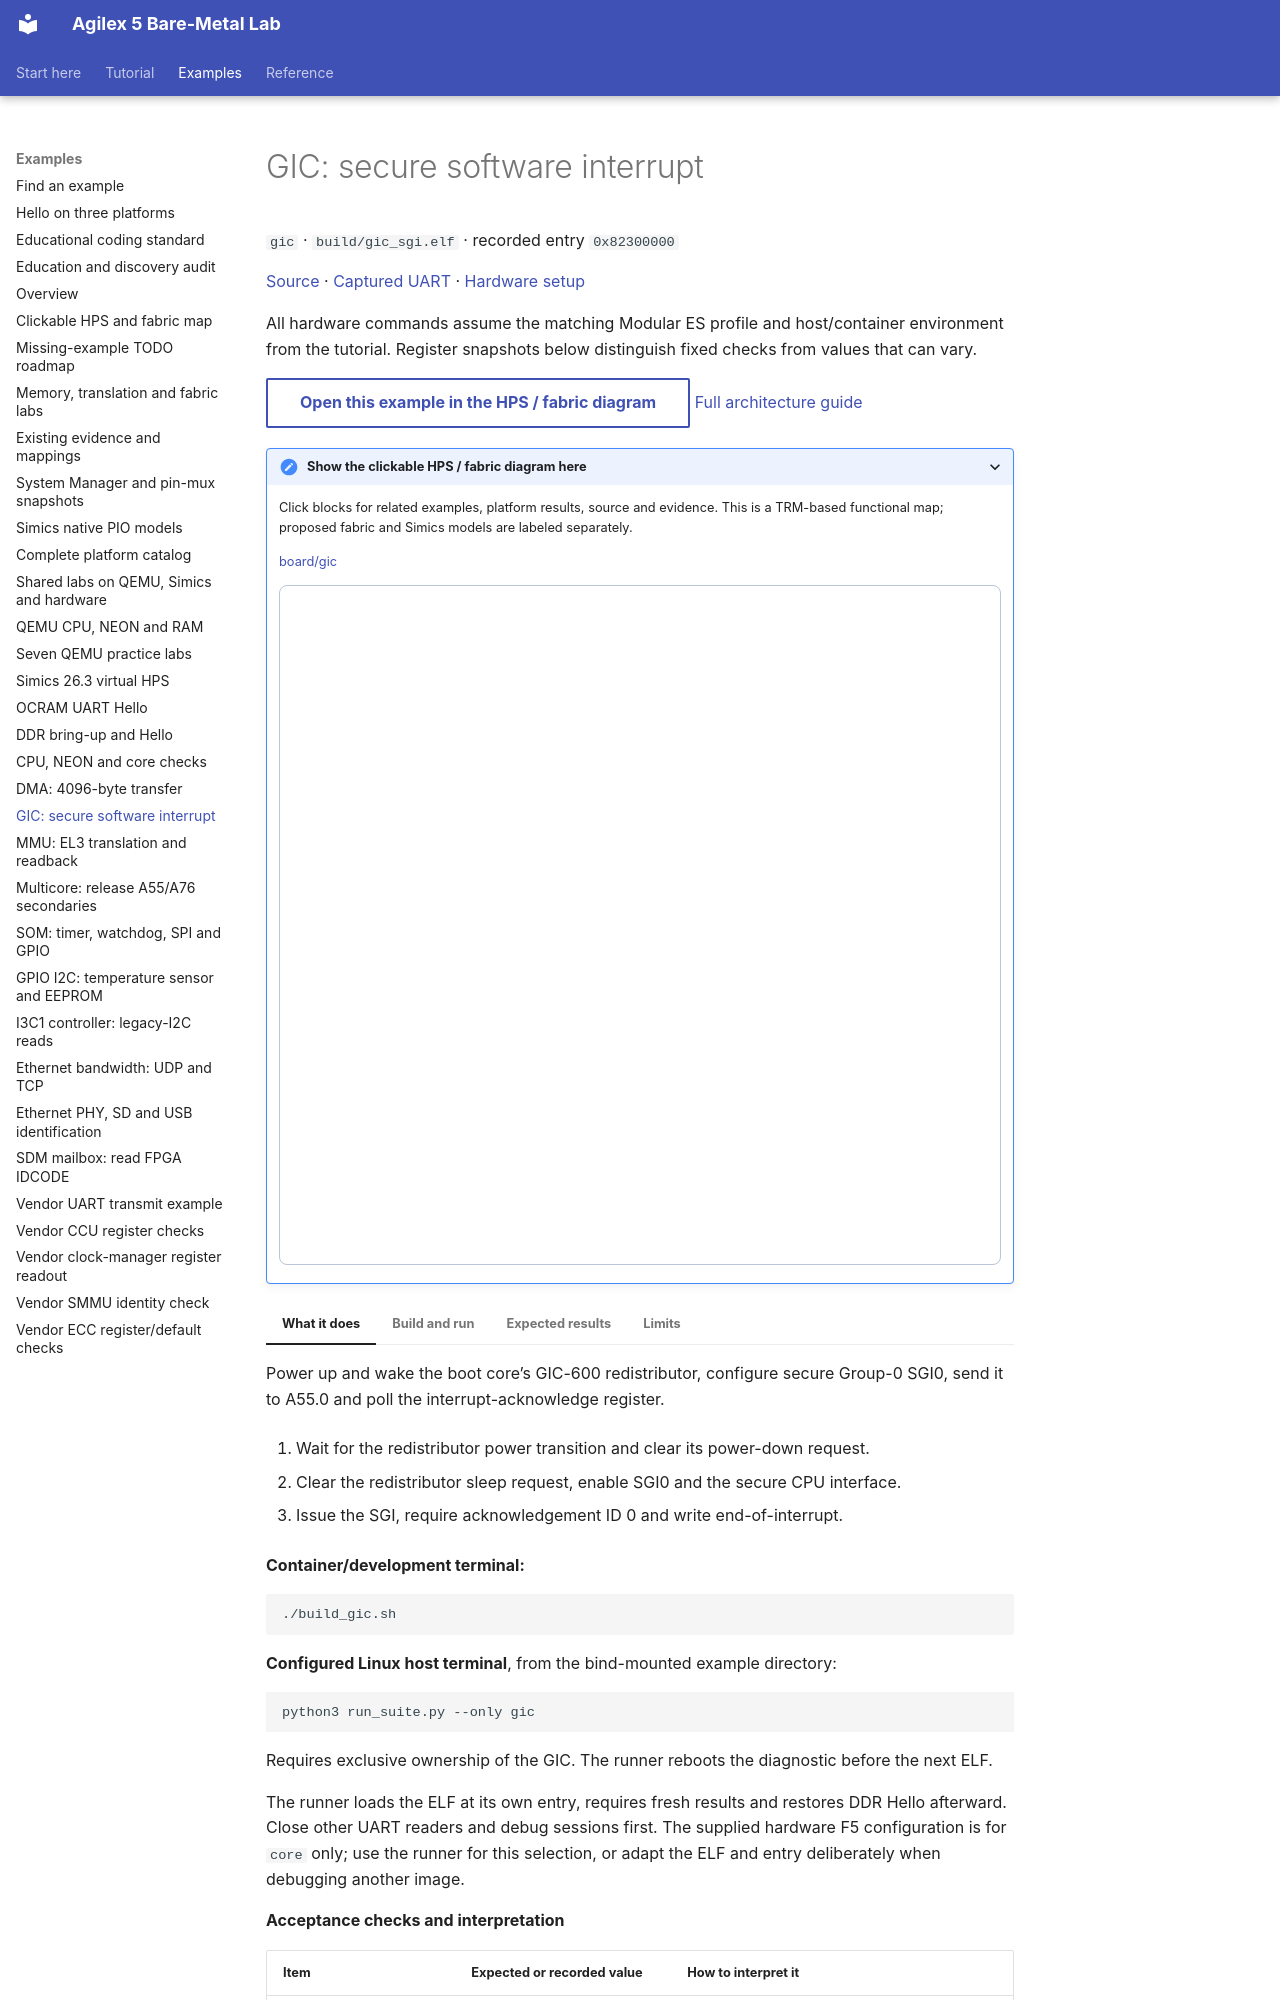

repository: AEW2015/baremetal-drivers · page: examples/gic/index.html · generator: mkdocs

# GIC: secure software interrupt

`gic` · `build/gic_sgi.elf` · recorded entry `0x82300000`

[Source](https://github.com/AEW2015/baremetal-drivers/blob/main/examples/agilex5-modular/core/gic_sgi.c) · [Captured UART](https://github.com/AEW2015/baremetal-drivers/blob/main/examples/agilex5-modular/validation/20261023T230642.472989Z/gic-uart.txt) · [Hardware setup](../hardware.md)

All hardware commands assume the matching Modular ES profile and host/container environment from the tutorial. Register snapshots below distinguish fixed checks from values that can vary.

<!-- example-architecture:start -->
[Open this example in the HPS / fabric diagram](../assets/architecture/design.html?example=board%2Fgic){ .md-button }
[Full architecture guide](../architecture.md)

<details class="example-architecture">
<summary>Show the clickable HPS / fabric diagram here</summary>
<p>Click blocks for related examples, platform results, source and evidence. This is a TRM-based functional map; proposed fabric and Simics models are labeled separately.</p>
<p class="example-diagram-links"><a href="../../assets/architecture/design.html?example=board%2Fgic" data-example-id="board/gic">board/gic</a></p>
<iframe class="example-diagram" src="../../assets/architecture/design.html?example=board%2Fgic" title="HPS and fabric diagram for examples/gic.md" width="100%" height="680" style="border:1px solid #b8c6d7;border-radius:8px" loading="lazy"></iframe>
</details>
<!-- example-architecture:end -->

=== "What it does"

    Power up and wake the boot core’s GIC-600 redistributor, configure secure Group-0 SGI0, send it to A55.0 and poll the interrupt-acknowledge register.

    1. Wait for the redistributor power transition and clear its power-down request.

    2. Clear the redistributor sleep request, enable SGI0 and the secure CPU interface.

    3. Issue the SGI, require acknowledgement ID 0 and write end-of-interrupt.

=== "Build and run"

    **Container/development terminal:**

    ```sh
    ./build_gic.sh
    ```

    **Configured Linux host terminal**, from the bind-mounted example directory:

    ```sh
    python3 run_suite.py --only gic
    ```

    Requires exclusive ownership of the GIC. The runner reboots the diagnostic before the next ELF.

    The runner loads the ELF at its own entry, requires fresh results and restores DDR Hello afterward. Close other UART readers and debug sessions first. The supplied hardware F5 configuration is for `core` only; use the runner for this selection, or adapt the ELF and entry deliberately when debugging another image.

=== "Expected results"

    **Acceptance checks and interpretation**
